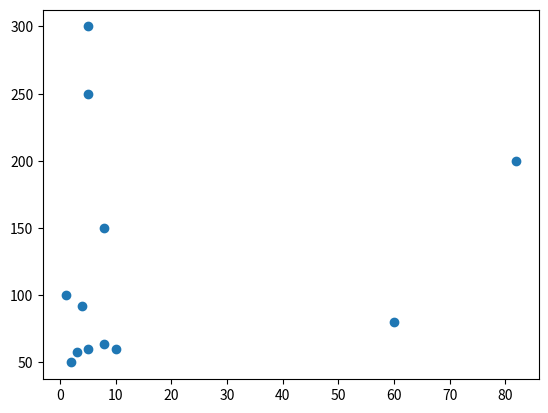

This figure's Python source:
import matplotlib.pyplot as plt
import numpy as np

x = np.array([1,5,2,5,3,8,10,8,60,4,82,5])
y = np.array([100,300,50,60,58,150,60,64,80,92,200,250])

plt.scatter(x,y)
plt.show()